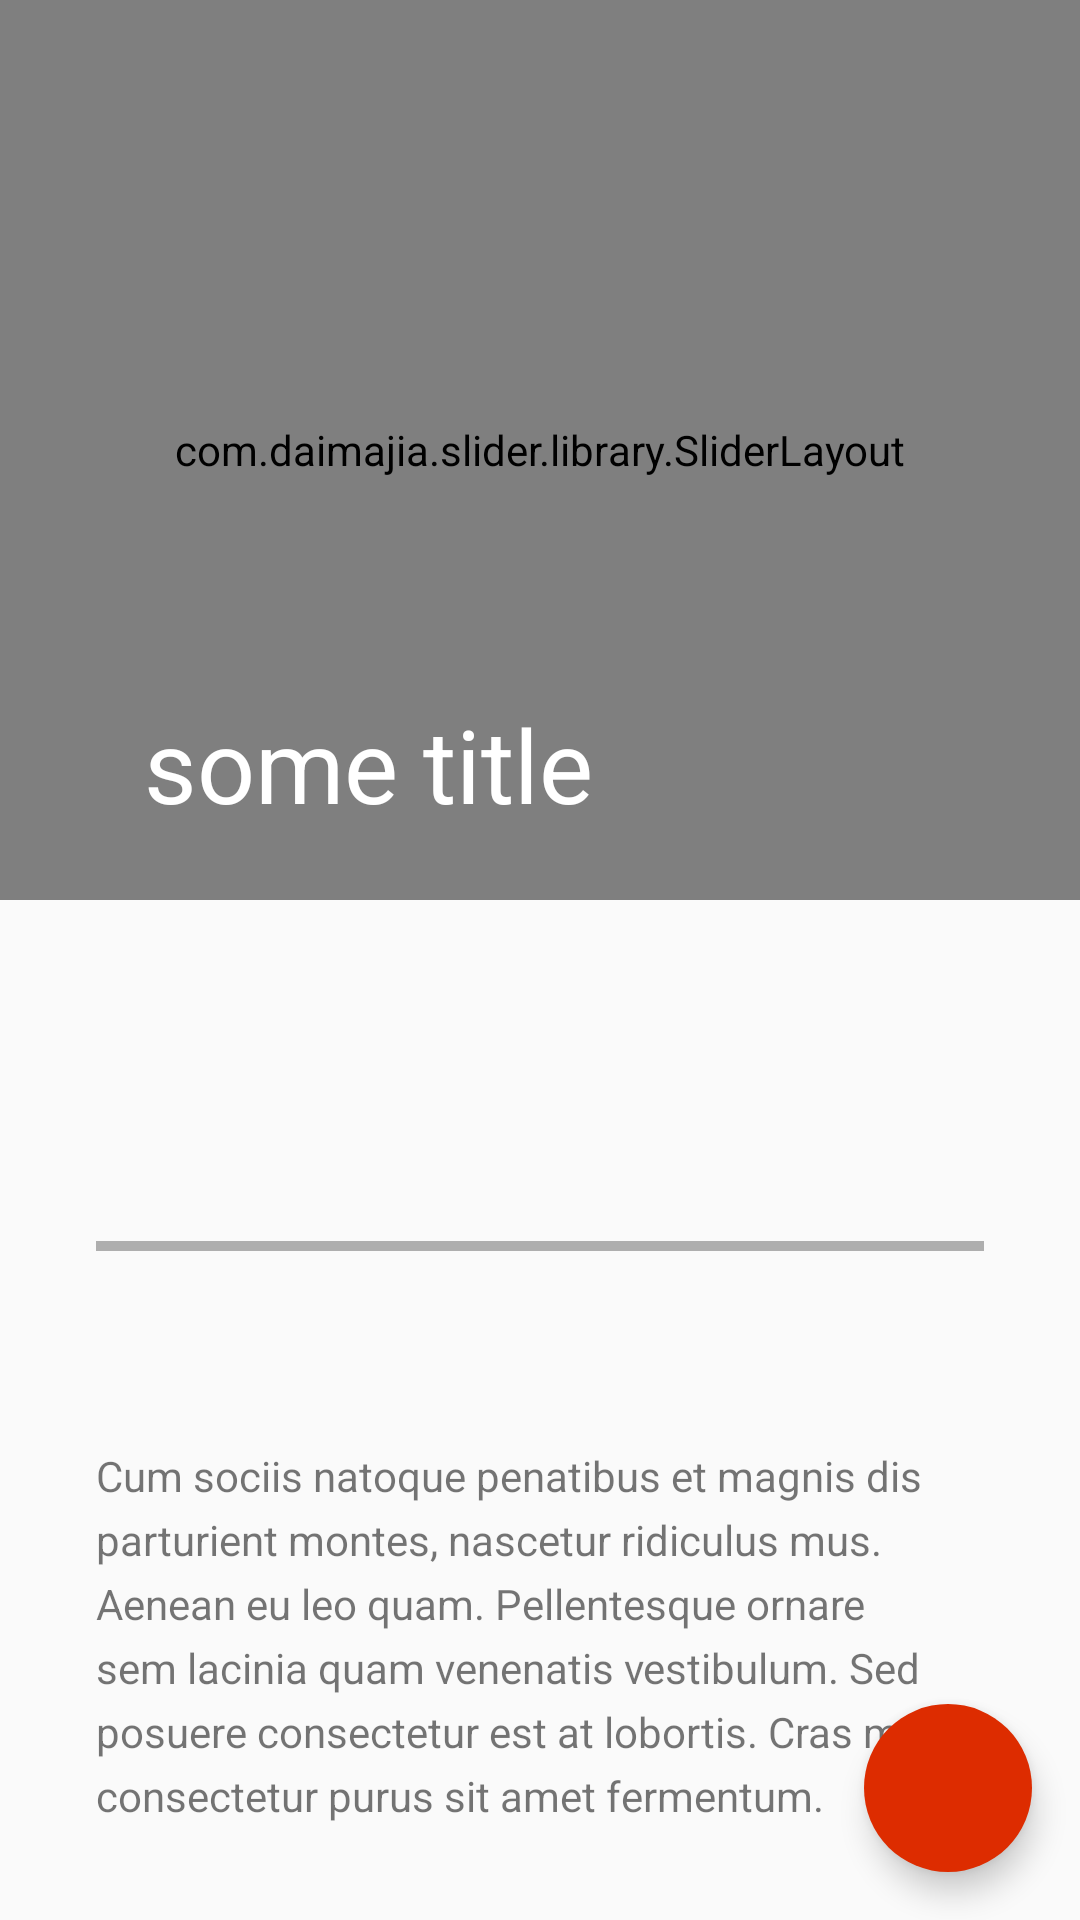

Reconstruct the res/layout file that produces this screen, plus the resources it refers to.
<!-- AndroidManifest.xml: application theme AppTheme -->
<!-- res/layout/activity_project_detail.xml -->
<?xml version="1.0" encoding="utf-8"?>
<android.support.design.widget.CoordinatorLayout xmlns:android="http://schemas.android.com/apk/res/android"
    xmlns:app="http://schemas.android.com/apk/res-auto"
    xmlns:custom="http://schemas.android.com/tools"
    xmlns:tools="http://schemas.android.com/tools"
    android:layout_width="match_parent"
    android:layout_height="match_parent"
    android:fitsSystemWindows="true">

    <android.support.design.widget.AppBarLayout
        android:id="@+id/app_bar_layout"
        android:layout_width="match_parent"
        android:layout_height="wrap_content"
        android:fitsSystemWindows="true"
        android:theme="@style/ThemeOverlay.AppCompat.Dark.ActionBar">

        <android.support.design.widget.CollapsingToolbarLayout
            android:id="@+id/collapsing_toolbar"
            android:layout_width="match_parent"
            android:layout_height="match_parent"
            android:fitsSystemWindows="true"
            app:contentScrim="?attr/colorPrimary"
            app:expandedTitleMarginEnd="64dp"
            app:expandedTitleMarginStart="48dp"
            app:layout_scrollFlags="scroll|exitUntilCollapsed"
            app:title="some title">

            <com.daimajia.slider.library.SliderLayout
                android:id="@+id/slider"
                android:layout_width="match_parent"
                android:layout_height="@dimen/detail_slide_height"
                android:nextFocusUp="@id/toolbar"
                custom:auto_cycle="true"
                custom:indicator_visibility="visible"
                custom:pager_animation="Accordion"
                custom:pager_animation_span="1100" />

            <android.support.v7.widget.Toolbar
                android:id="@+id/toolbar"
                android:layout_width="match_parent"
                android:layout_height="?attr/actionBarSize"
                android:focusable="true"
                app:layout_collapseMode="pin"
                app:popupTheme="@style/ThemeOverlay.AppCompat.Light" />

        </android.support.design.widget.CollapsingToolbarLayout>


    </android.support.design.widget.AppBarLayout>

    <android.support.v4.widget.NestedScrollView
        android:id="@+id/scroll"
        android:layout_width="match_parent"
        android:layout_height="match_parent"
        android:clipToPadding="false"
        android:padding="@dimen/scrolling_content_padding"
        app:layout_behavior="@string/appbar_scrolling_view_behavior">

        <LinearLayout
            android:layout_width="match_parent"
            android:layout_height="wrap_content"
            android:orientation="vertical">

            <RelativeLayout
                android:layout_width="match_parent"
                android:layout_height="wrap_content">

                <TextView
                    android:id="@+id/detail_dash_title"
                    android:layout_width="match_parent"
                    android:layout_height="wrap_content"
                    android:textColor="@color/card_title_c"
                    android:textSize="@dimen/idea_card_title_size"
                    tools:text="Title goes here" />

                <TextView
                    android:id="@+id/detail_dash_by"
                    android:layout_width="match_parent"
                    android:layout_height="wrap_content"
                    android:layout_below="@id/detail_dash_title"
                    android:paddingBottom="@dimen/idea_card_title_bottom_left_right_padding"
                    android:paddingEnd="@dimen/idea_card_title_bottom_left_right_padding"
                    android:paddingStart="0dp"
                    android:paddingTop="@dimen/idea_card_by_padding_top"
                    android:textSize="@dimen/idea_card_by"
                    tools:text="by: yggarcia" />

                <RelativeLayout
                    android:id="@+id/detail_vote_given_cont"
                    android:layout_width="50dp"
                    android:layout_height="wrap_content"
                    android:layout_alignParentEnd="true"
                    android:visibility="invisible">

                    <ImageView
                        android:id="@+id/fav_one"
                        android:layout_width="wrap_content"
                        android:layout_height="wrap_content"
                        android:layout_alignParentEnd="true"
                        android:contentDescription="@string/amount_of_votes_descr"
                        android:src="@drawable/ic_fav_heart" />

                    <TextView
                        android:id="@+id/detail_vote_weight_tv"
                        style="@style/TextAppearance.AppCompat.Medium"
                        android:layout_width="wrap_content"
                        android:layout_height="wrap_content"
                        android:layout_marginEnd="6dp"
                        android:layout_marginTop="5dp"
                        android:layout_toStartOf="@id/fav_one"
                        android:textColor="@android:color/primary_text_light"
                        tools:text="5" />

                </RelativeLayout>


            </RelativeLayout>


            <RelativeLayout
                android:id="@+id/progress_bar_cont"
                android:layout_width="match_parent"
                android:layout_height="wrap_content">

                <ProgressBar
                    android:id="@+id/detail_prog_bar"
                    style="@android:style/Widget.Holo.Light.ProgressBar.Horizontal"
                    android:layout_width="match_parent"
                    android:layout_height="wrap_content"
                    android:layout_gravity="center_horizontal"
                    android:layout_marginBottom="8dp"
                    tools:progress="50" />

                <ImageView
                    android:id="@+id/thumb_ic_img"
                    android:layout_width="@dimen/thumb_size"
                    android:layout_height="@dimen/thumb_size"
                    android:layout_below="@+id/detail_prog_bar"
                    android:contentDescription="@string/total_of_percent_descr"
                    android:src="@drawable/ic_thumb_up" />

                <TextView
                    android:id="@+id/detail_percent_tv"
                    android:layout_width="wrap_content"
                    android:layout_height="wrap_content"
                    android:layout_alignParentEnd="true"
                    android:layout_below="@+id/detail_prog_bar"
                    tools:text="50%" />

            </RelativeLayout>

            <TextView
                android:id="@+id/idea_description"
                android:layout_width="match_parent"
                android:layout_height="wrap_content"
                android:layout_marginTop="@dimen/scrolling_content_descp_marg_top"
                android:lineSpacingExtra="@dimen/body_txt_line_space"
                android:text="@string/testing_text"
                android:textSize="@dimen/body_txt_s" />

        </LinearLayout>


    </android.support.v4.widget.NestedScrollView>

    <android.support.design.widget.FloatingActionButton
        android:id="@+id/fab"
        android:layout_width="wrap_content"
        android:layout_height="wrap_content"
        android:layout_gravity="bottom|end"
        android:layout_margin="@dimen/fab_margin"
        android:src="@drawable/ic_fab_wht"
        app:backgroundTint="@color/colorAccent"
        app:borderWidth="0dp"
        app:elevation="@dimen/fab_elevation"
        android:contentDescription="@string/fab_descr"/>

</android.support.design.widget.CoordinatorLayout>
<!-- resources referenced by this layout -->
<resources>
  <color name="card_title_c">#000</color>
  <color name="colorAccent">#dd2c00</color>
  <dimen name="body_txt_line_space">5dp</dimen>
  <dimen name="body_txt_s">14sp</dimen>
  <dimen name="detail_slide_height">300dp</dimen>
  <dimen name="fab_elevation">6dp</dimen>
  <dimen name="fab_margin">16dp</dimen>
  <dimen name="idea_card_by">14sp</dimen>
  <dimen name="idea_card_by_padding_top">8dp</dimen>
  <dimen name="idea_card_title_bottom_left_right_padding">16dp</dimen>
  <dimen name="idea_card_title_size">24sp</dimen>
  <dimen name="scrolling_content_descp_marg_top">32dp</dimen>
  <dimen name="scrolling_content_padding">32dp</dimen>
  <dimen name="thumb_size">16dp</dimen>
  <!-- drawable ic_fav_heart: png bitmap (drawable-hdpi, 792 bytes) -->
  <string name="amount_of_votes_descr">Amount of votes</string>
  <string name="fab_descr">Vote for this idea</string>
  <string name="testing_text">Cum sociis natoque penatibus et magnis dis parturient montes, nascetur ridiculus mus. Aenean eu leo quam. Pellentesque ornare sem lacinia quam venenatis vestibulum. Sed posuere consectetur est at lobortis. Cras mattis consectetur purus sit amet fermentum.</string>
  <string name="total_of_percent_descr">Total of percent</string>
  <style name="AppTheme" parent="Theme.AppCompat.Light.NoActionBar">
          
          <item name="colorPrimary">@color/colorPrimary</item>
          <item name="colorPrimaryDark">@color/colorPrimaryDark</item>
          <item name="colorAccent">@color/colorAccent</item>
  
          
          <item name="alertDialogTheme">@style/MyAlertDialogStyle</item>
          <item name="alertDialogStyle">@style/MyAlertDialogStyle</item>
      </style>
  <color name="colorPrimary">#004c3f</color>
  <color name="colorPrimaryDark">#002419</color>
  <style name="MyAlertDialogStyle" parent="Theme.AppCompat.Light.Dialog.Alert">
          <item name="android:background">@color/lightGreen</item>
          <item name="buttonBarPositiveButtonStyle">@style/MyAlertDialogButtonStyle</item>
          <item name="buttonBarNegativeButtonStyle">@style/MyAlertDialogButtonStyle</item>
      </style>
  <color name="lightGreen">#a5d6a7</color>
  <style name="MyAlertDialogButtonStyle" parent="@style/Widget.AppCompat.Button.ButtonBar.AlertDialog">
          <item name="android:textColor">@color/colorAccent</item>
          <item name="android:textSize">@dimen/text_size_medium</item>
      </style>
</resources>
